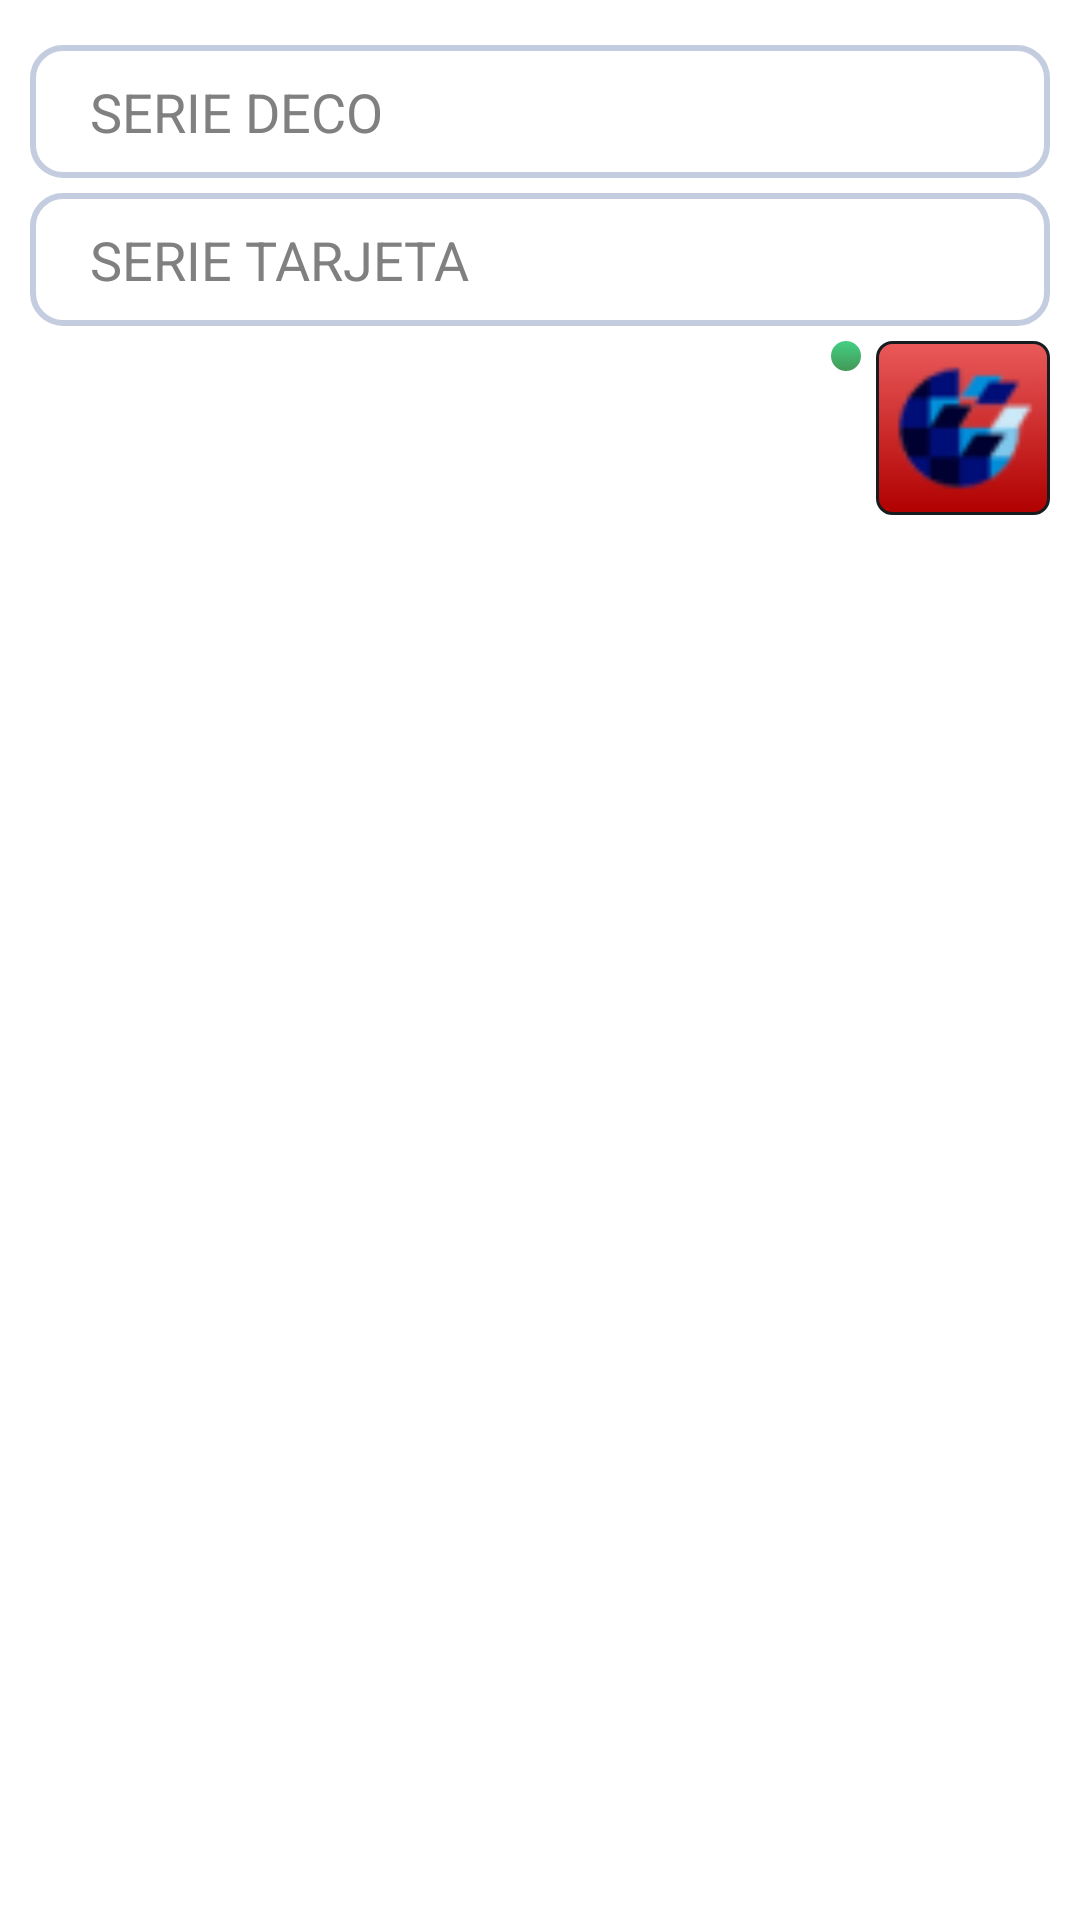

The Android layout XML behind this screen, and the referenced resources:
<!-- AndroidManifest.xml: application theme AppTheme -->
<!-- res/layout/new_deco_view.xml -->
<?xml version="1.0" encoding="utf-8"?>
<RelativeLayout xmlns:android="http://schemas.android.com/apk/res/android"
    android:orientation="vertical" android:layout_width="match_parent"
    android:layout_height="wrap_content"
    android:padding="10dp">

    <EditText
        android:layout_width="wrap_content"
        android:layout_height="wrap_content"
        android:ems="10"
        android:id="@+id/editText"
        android:layout_alignParentLeft="true"
        android:layout_alignParentStart="true"
        android:layout_alignParentRight="true"
        android:layout_alignParentEnd="true"
        android:hint="SERIE DECO"
        android:background="@drawable/fondo1"
        android:paddingTop="10dp"
        android:paddingBottom="10dp"
        android:paddingLeft="20dp"
        android:paddingRight="20dp"
        android:layout_marginTop="5dp"
        android:inputType="date" />

    <EditText
        android:layout_width="wrap_content"
        android:layout_height="wrap_content"
        android:ems="10"
        android:id="@+id/editText2"
        android:layout_below="@+id/editText"
        android:layout_alignParentLeft="true"
        android:layout_alignParentStart="true"
        android:layout_alignParentRight="true"
        android:layout_alignParentEnd="true"
        android:hint="SERIE TARJETA"
        android:background="@drawable/fondo1"
        android:paddingTop="10dp"
        android:paddingBottom="10dp"
        android:paddingLeft="20dp"
        android:paddingRight="20dp"
        android:layout_marginTop="5dp"
        android:inputType="date" />

    <ImageButton
        android:layout_width="wrap_content"
        android:layout_height="wrap_content"
        android:id="@+id/bNOK"
        android:layout_alignParentRight="true"
        android:layout_alignParentEnd="true"
        android:src="@drawable/ic_launcher"
        android:background="@drawable/custom_button_shutdown"
        android:padding="5dp"
        android:layout_below="@+id/editText2"
        android:layout_marginTop="5dp"
        android:layout_marginBottom="10dp" />

    <ImageButton
        android:layout_width="wrap_content"
        android:layout_height="wrap_content"
        android:id="@+id/bOK"
        android:layout_toLeftOf="@+id/bNOK"
        android:layout_toStartOf="@+id/bNOK"
        android:background="@drawable/custom_button_rounded_green"
        android:src="@drawable/ic_ready1white"
        android:padding="5dp"
        android:layout_below="@+id/editText2"
        android:layout_marginRight="5dp"
        android:layout_marginTop="5dp"
        android:layout_marginBottom="10dp" />
</RelativeLayout>
<!-- resources referenced by this layout -->
<resources>
  <!-- drawable custom_button_rounded_green (drawable) -->
  <?xml version="1.0" encoding="utf-8"?>
  <selector xmlns:android="http://schemas.android.com/apk/res/android" >
       <item android:state_pressed="true" >
           <shape android:shape="rectangle"  >
               <corners android:radius="10dip" />
               <stroke android:width="0dip" android:color="#171c20" />
               <gradient  android:angle="-90"  android:startColor="#FF429855" android:endColor="#FF44D085"  />
           </shape>
       </item>
      <item android:state_focused="true">
           <shape android:shape="rectangle"  >
               <corners android:radius="10dip" />
               <stroke android:width="0dip" android:color="#FF429855" />
               <solid  android:color="#EA5A5A"/>       
           </shape>
       </item>  
      <item >
          <shape android:shape="rectangle"  >
               <corners android:radius="10dip" />
               <stroke android:width="0dip" android:color="#171c20" />
               <gradient  android:angle="-90"  android:startColor="#FF44D085" android:endColor="#FF429855" />
           </shape>
       </item>
  </selector>
  <!-- drawable custom_button_shutdown (drawable) -->
  <?xml version="1.0" encoding="utf-8"?>
  <selector xmlns:android="http://schemas.android.com/apk/res/android" >
       <item android:state_pressed="true" >
           <shape android:shape="rectangle"  >
               <corners android:radius="5dip" />
               <stroke android:width="1dip" android:color="#171c20" />
               <gradient  android:angle="-90"  android:startColor="#B00000" android:endColor="#EA5A5A"  />            
           </shape>
       </item>
      <item android:state_focused="true">
           <shape android:shape="rectangle"  >
               <corners android:radius="5dip" />
               <stroke android:width="1dip" android:color="#B00000" />
               <solid  android:color="#EA5A5A"/>       
           </shape>
       </item>  
      <item >
          <shape android:shape="rectangle"  >
               <corners android:radius="5dip" />
               <stroke android:width="1dip" android:color="#171c20" />
               <gradient  android:angle="-90"  android:startColor="#EA5A5A" android:endColor="#B00000" />            
           </shape>
       </item>
  </selector>
  <!-- drawable fondo1 (drawable) -->
  <?xml version="1.0" encoding="utf-8"?>
  <selector xmlns:android="http://schemas.android.com/apk/res/android">
      <item>
      <shape android:shape="rectangle">
          <solid android:color="#FFFFFF"/>
          <stroke android:width="2dp" android:color="#C4CDE0"/>
          <padding android:bottom="5dp" android:left="5dp" android:right="5dp" android:top="5dp"/>
          <corners android:radius="10dp"/>
      </shape>
      </item>
      <item android:state_enabled="false">
          <shape android:shape="rectangle">
              <solid android:color="#ffbfbfbf"/>
              <stroke android:width="2dp" android:color="#C4CDE0"/>
              <padding android:bottom="5dp" android:left="5dp" android:right="5dp" android:top="5dp"/>
              <corners android:radius="10dp"/>
          </shape>
      </item>
  </selector>
  <!-- drawable ic_launcher: png bitmap (drawable-ldpi, 1895 bytes) -->
  <style name="AppTheme" parent="AppBaseTheme">
          
      </style>
  <style name="AppBaseTheme" parent="android:Theme.Light">
          
      </style>
</resources>
